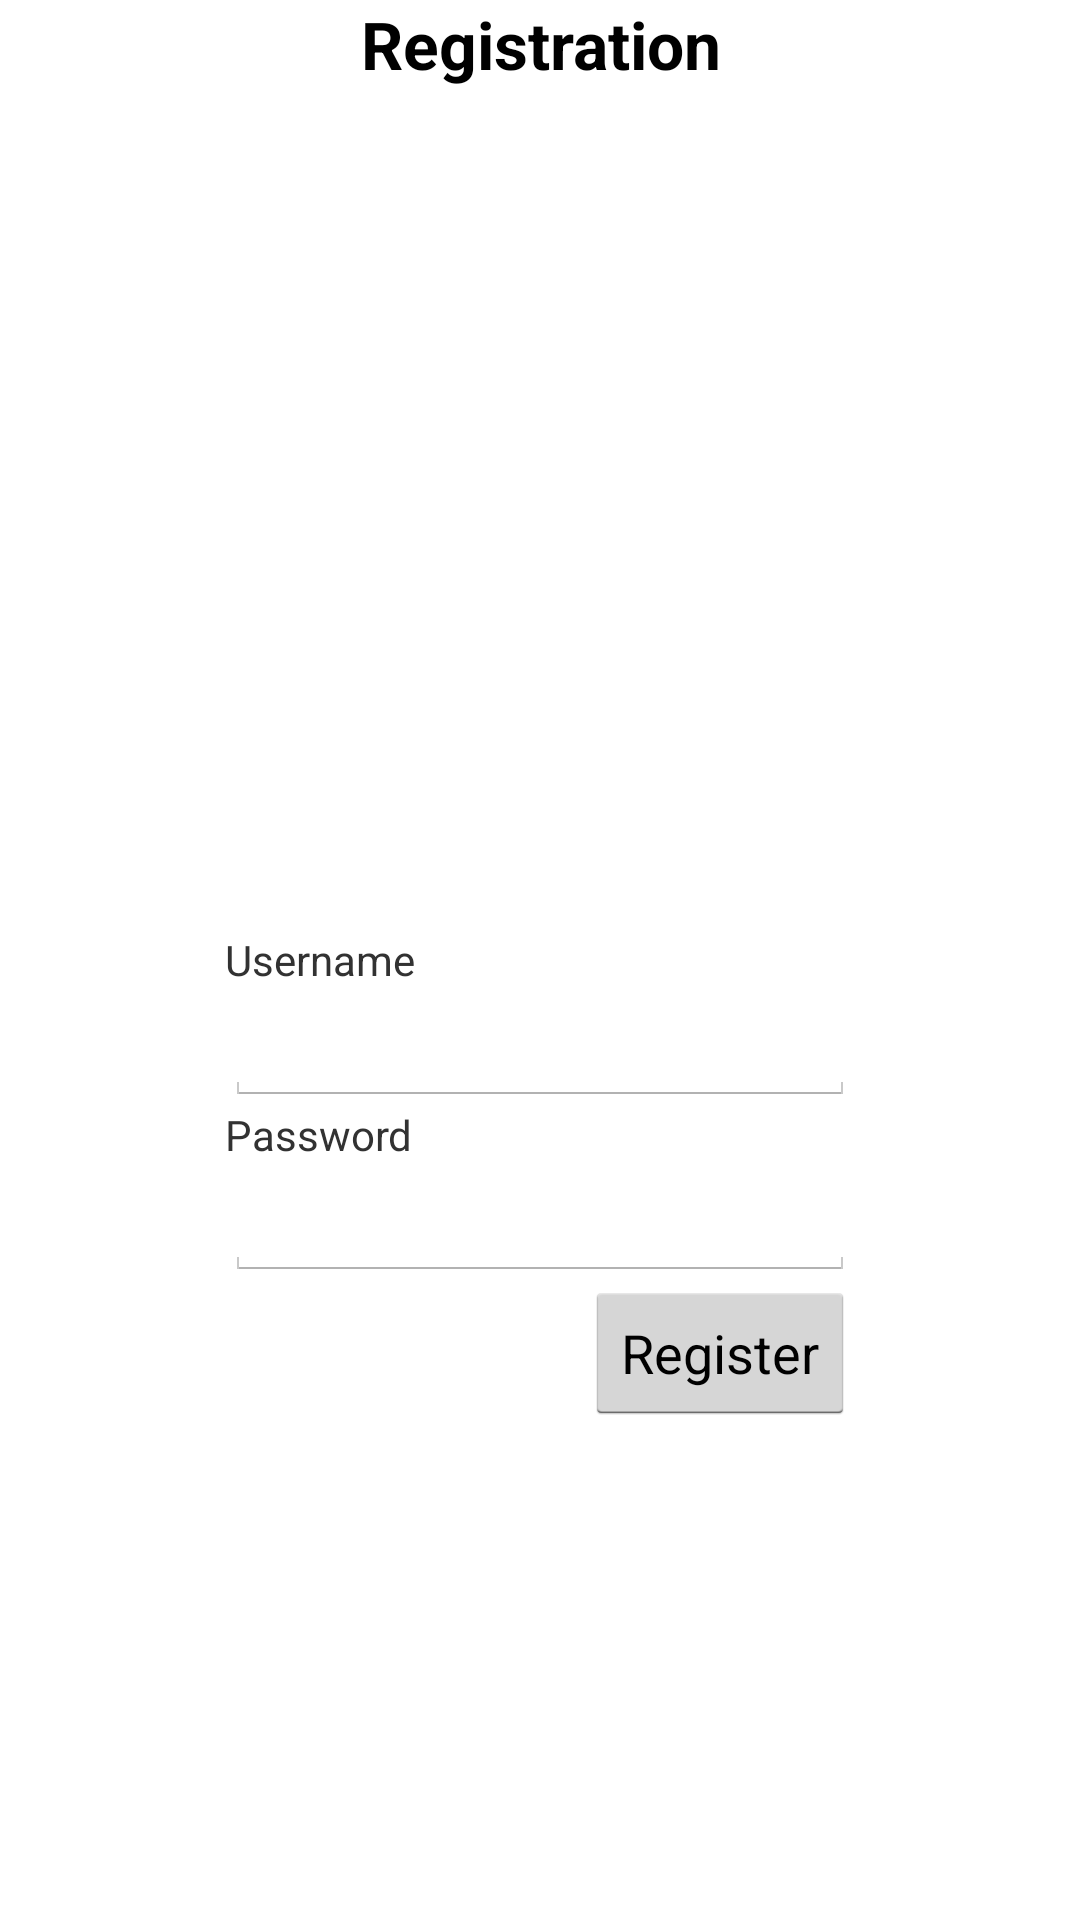

Android layout source for this screen:
<!-- AndroidManifest.xml: application theme android:Theme.Holo.Light.DarkActionBar -->
<!-- res/layout/register.xml -->
<RelativeLayout xmlns:android="http://schemas.android.com/apk/res/android"
    xmlns:tools="http://schemas.android.com/tools"
    android:layout_width="match_parent"
    android:layout_height="match_parent">

    <ImageView
        android:id="@+id/imageView1"
        android:layout_width="wrap_content"
        android:layout_height="wrap_content"
        android:layout_below="@+id/textView2"
        android:layout_centerHorizontal="true"
         />

    <TextView
        android:id="@+id/textView1"
        android:layout_width="wrap_content"
        android:layout_height="wrap_content"
        android:layout_alignLeft="@+id/password1"
        android:layout_centerVertical="true"
        android:text="Username" />

    <EditText
        android:id="@+id/username1"
        android:layout_width="wrap_content"
        android:layout_height="wrap_content"
        android:layout_alignLeft="@+id/textView1"
        android:layout_below="@+id/textView1"
        android:ems="10" />

    <TextView
        android:id="@+id/TextView01"
        android:layout_width="wrap_content"
        android:layout_height="wrap_content"
        android:layout_alignLeft="@+id/username1"
        android:layout_below="@+id/username1"
        android:text="Password" />

    <TextView
        android:id="@+id/textView2"
        android:layout_width="wrap_content"
        android:layout_height="wrap_content"
        android:gravity="center"
        android:text="Registration"
        android:textAppearance="?android:attr/textAppearanceLarge"
        android:textStyle="bold"
        android:layout_alignParentTop="true"
        android:layout_centerHorizontal="true" />

    <EditText
        android:id="@+id/password1"
        android:layout_width="wrap_content"
        android:layout_height="wrap_content"
        android:layout_below="@+id/TextView01"
        android:layout_centerHorizontal="true"
        android:ems="10"
        android:inputType="textPassword" />

    <Button
        android:id="@+id/register"
        android:layout_width="wrap_content"
        android:layout_height="wrap_content"
        android:layout_alignRight="@+id/password1"
        android:layout_below="@+id/password1"
        android:text="Register" />

</RelativeLayout>
<!-- resources referenced by this layout -->
<resources>

</resources>
